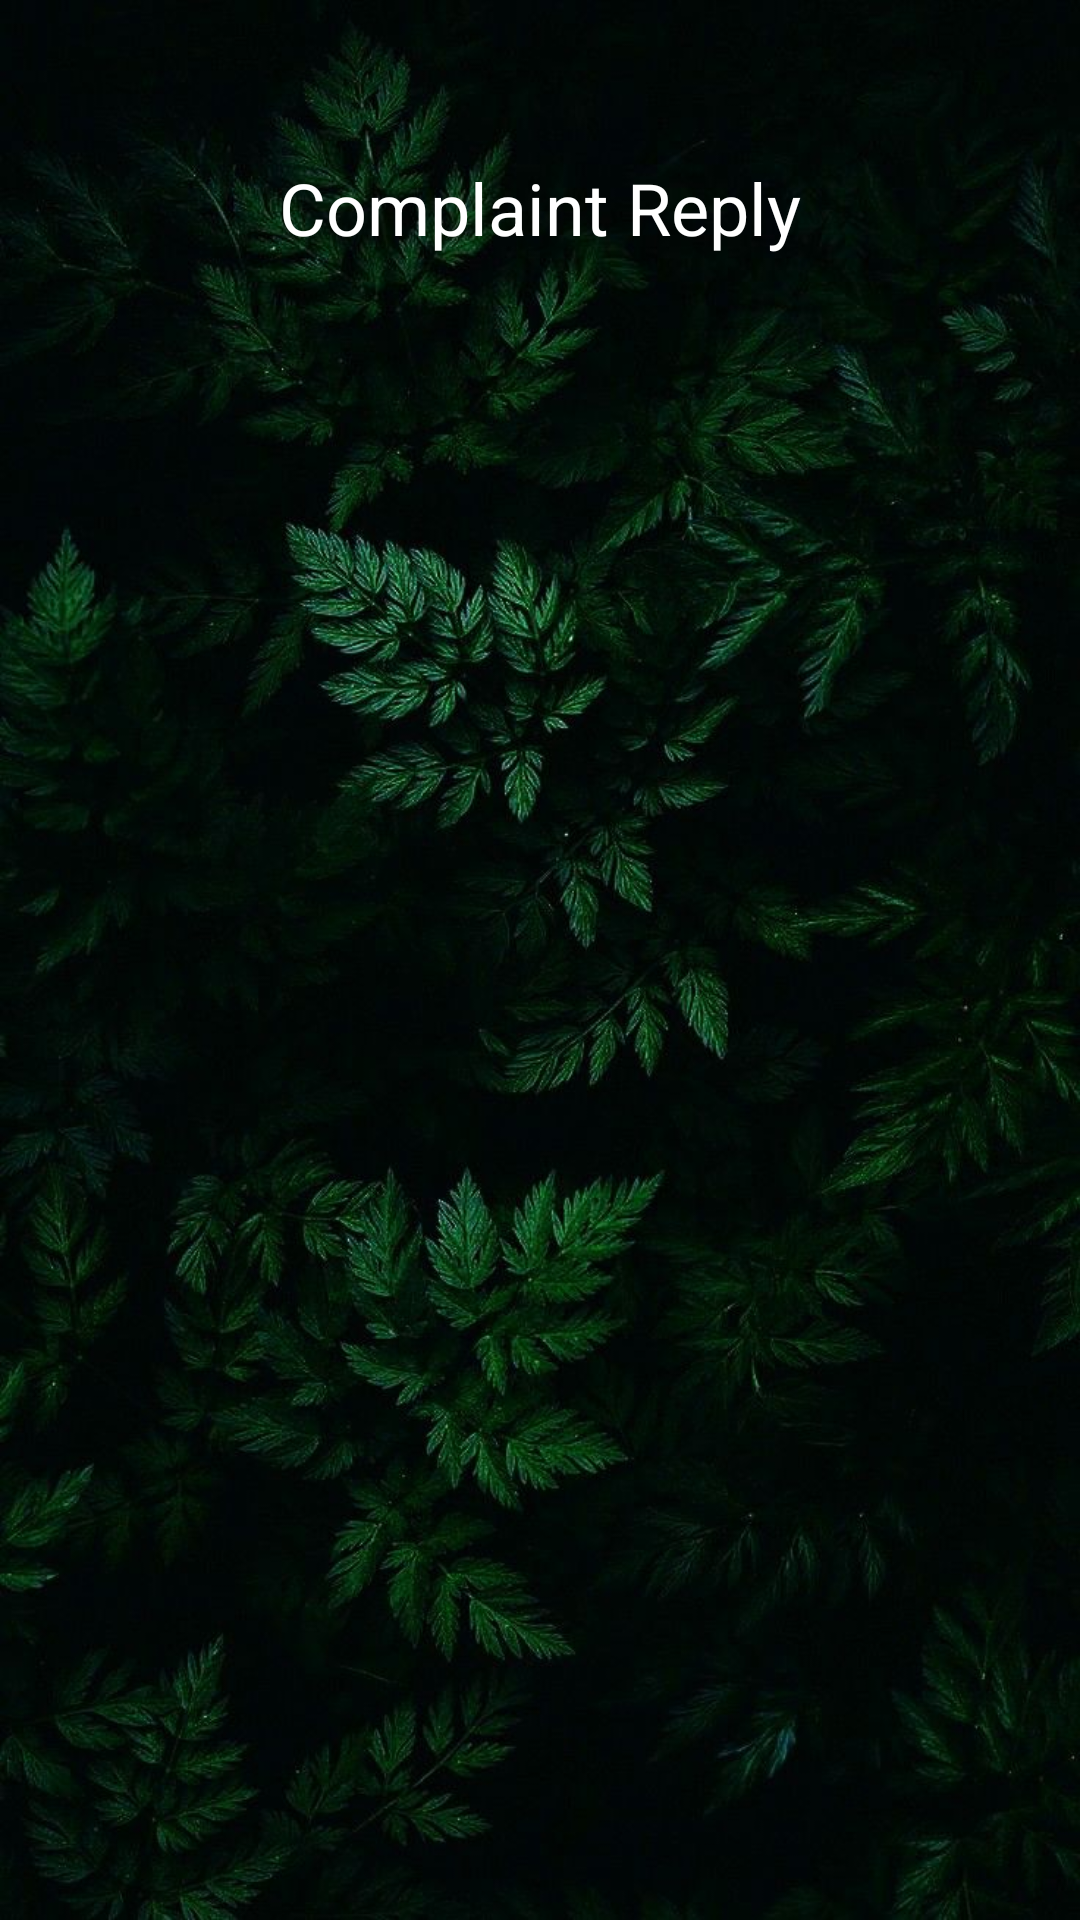

Reconstruct the res/layout file that produces this screen, plus the resources it refers to.
<!-- AndroidManifest.xml: application theme Theme.GuardWild -->
<!-- res/layout/activity_view_complaint_reply.xml -->
<?xml version="1.0" encoding="utf-8"?>
<androidx.constraintlayout.widget.ConstraintLayout xmlns:android="http://schemas.android.com/apk/res/android"
    xmlns:app="http://schemas.android.com/apk/res-auto"
    xmlns:tools="http://schemas.android.com/tools"
    android:id="@+id/main"
    android:background="@drawable/forest"
    android:layout_width="match_parent"
    android:layout_height="match_parent"
    tools:context=".ViewComplaintReply">

    <TextView
        android:id="@+id/textView5"
        android:layout_width="wrap_content"
        android:layout_height="wrap_content"
        android:layout_marginStart="90dp"
        android:layout_marginTop="53dp"
        android:layout_marginEnd="90dp"
        android:text="Complaint Reply"
        android:textColor="@color/cardview_light_background"
        android:textSize="24dp"
        app:layout_constraintEnd_toEndOf="parent"
        app:layout_constraintStart_toStartOf="parent"
        app:layout_constraintTop_toTopOf="parent" />

    <ListView
        android:id="@+id/listView"
        android:layout_width="409dp"
        android:layout_height="644dp"
        android:layout_marginStart="1dp"
        android:layout_marginTop="1dp"
        android:layout_marginEnd="1dp"
        app:layout_constraintEnd_toEndOf="parent"
        app:layout_constraintHorizontal_bias="0.0"
        app:layout_constraintStart_toStartOf="parent"
        app:layout_constraintTop_toBottomOf="@+id/textView5" />
</androidx.constraintlayout.widget.ConstraintLayout>
<!-- resources referenced by this layout -->
<resources>
  <!-- drawable forest: png bitmap (drawable, 1027219 bytes) -->
  <style name="Theme.GuardWild" parent="Base.Theme.GuardWild" />
  <style name="Base.Theme.GuardWild" parent="Theme.Material3.DayNight.NoActionBar">
          
          
      </style>
</resources>
